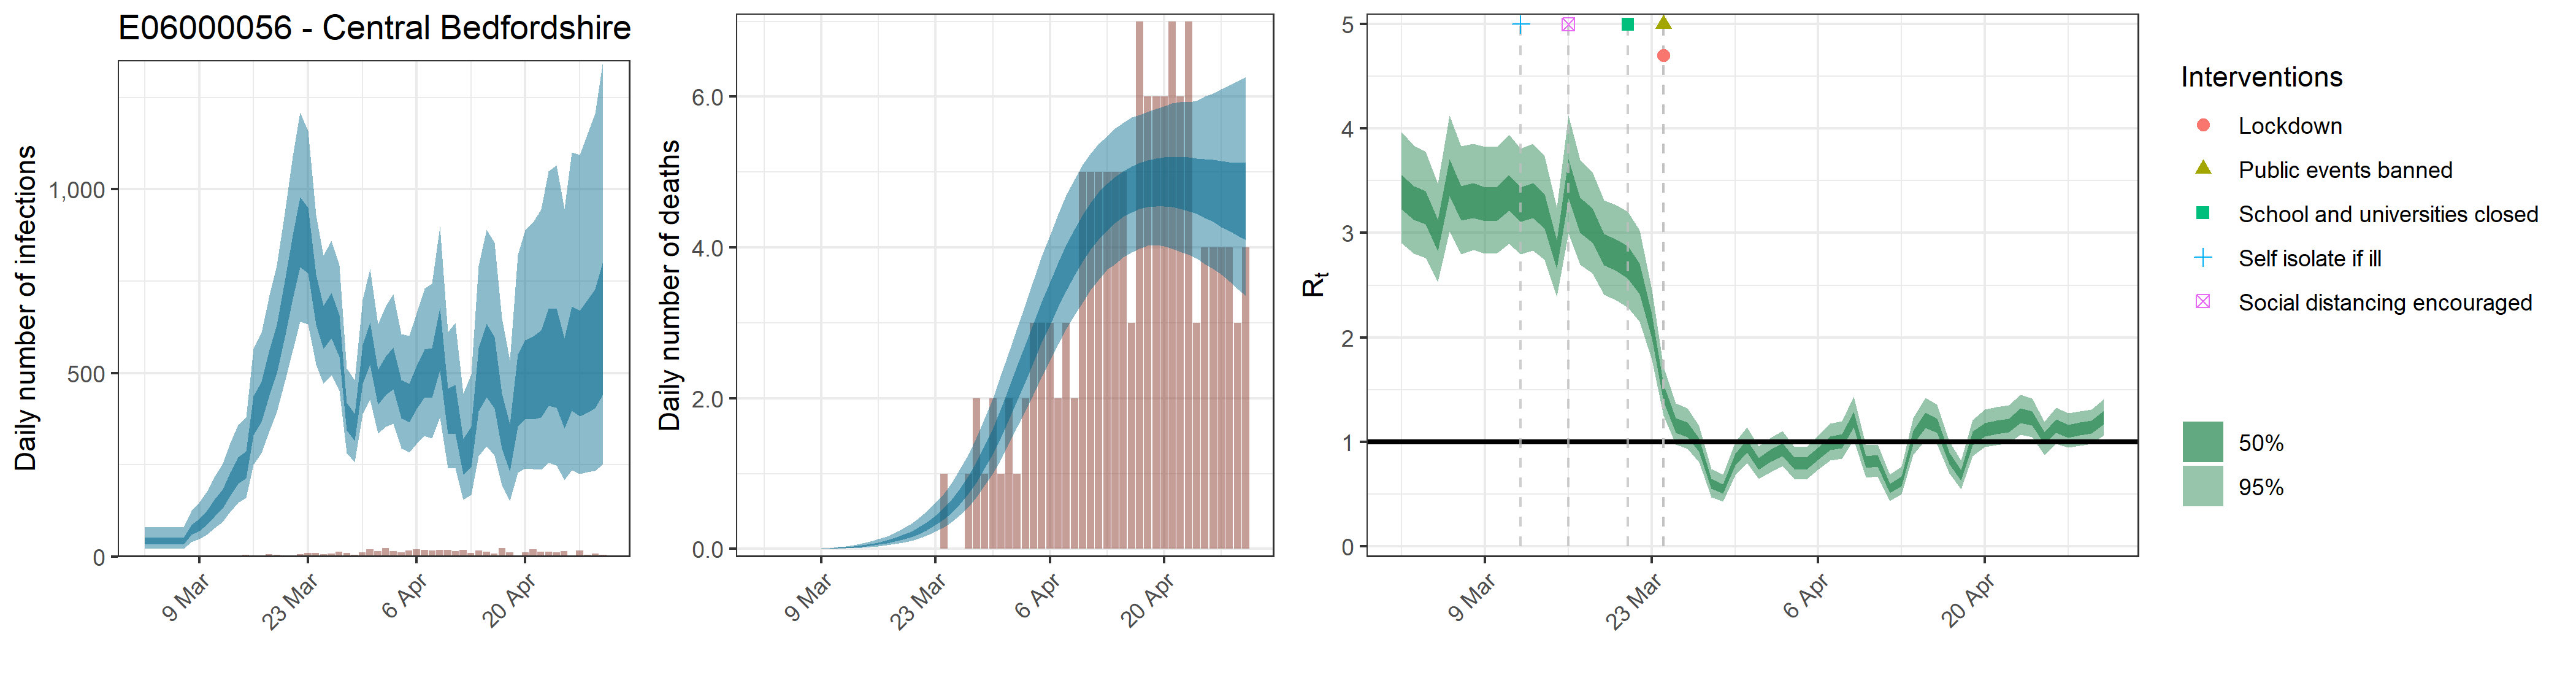

Data behind this chart, as committed beside it:
, date, country, reported_cases, predicted_cases, cases_min, cases_max, cases_min2, cases_max2, reported_deaths, estimated_deaths, deaths_min, deaths_max, deaths_min2, deaths_max2, rt, rt_min, rt_max, rt_min2, rt_max2, mu_rep, mu_li, mu_ui
1, 2020-03-02, E06000056 - Central Bedfordshire, 0, 42.96, 20.43, 80.37, 31.99, 51.24, 0, 4.29558310726845e-14, 2.04304429674412e-14, 8.03697267245976e-14, 3.19937688899511e-14, 5.12368374112654e-14, 3.398, 2.901, 3.965, 3.223, 3.558, 3.237, 2.757, 3.769
2, 2020-03-03, E06000056 - Central Bedfordshire, 0, 42.96, 20.43, 80.37, 31.99, 51.24, 0, 8.43787024907371e-07, 4.12661740857358e-07, 1.5406227555946e-06, 6.36878630730521e-07, 1.00110494404062e-06, 3.294, 2.805, 3.836, 3.125, 3.451, 3.237, 2.757, 3.769
3, 2020-03-04, E06000056 - Central Bedfordshire, 0, 42.96, 20.43, 80.37, 31.99, 51.24, 0, 1.43443794234253e-05, 7.01524959457509e-06, 2.61905868451082e-05, 1.08269367224189e-05, 1.70187840486906e-05, 3.248, 2.762, 3.781, 3.084, 3.401, 3.237, 2.757, 3.769
4, 2020-03-05, E06000056 - Central Bedfordshire, 0, 42.96, 20.43, 80.37, 31.99, 51.24, 0, 9.02852116650887e-05, 4.41548062717373e-05, 0.0001648, 6.81460134881657e-05, 0.0001071, 2.981, 2.532, 3.472, 2.824, 3.124, 3.237, 2.757, 3.769
5, 2020-03-06, E06000056 - Central Bedfordshire, 0, 42.96, 20.43, 80.37, 31.99, 51.24, 0, 0.0003679, 0.0001799, 0.0006717, 0.0002777, 0.0004365, 3.538, 3.015, 4.128, 3.354, 3.709, 3.237, 2.757, 3.769
6, 2020-03-07, E06000056 - Central Bedfordshire, 0, 42.96, 20.43, 80.37, 31.99, 51.24, 0, 0.001045, 0.0005109, 0.001907, 0.0007885, 0.001239, 3.29, 2.794, 3.831, 3.123, 3.448, 3.237, 2.757, 3.769
7, 2020-03-08, E06000056 - Central Bedfordshire, 0, 74.16, 40.22, 124.3, 58.76, 86.41, 0, 0.002387, 0.001168, 0.004359, 0.001802, 0.002833, 3.318, 2.836, 3.854, 3.145, 3.477, 3.237, 2.757, 3.769
8, 2020-03-09, E06000056 - Central Bedfordshire, 0, 88.53, 48.12, 148.6, 70.11, 102.9, 0, 0.004653, 0.002276, 0.008496, 0.003512, 0.005521, 3.284, 2.8, 3.827, 3.116, 3.437, 3.237, 2.757, 3.769
9, 2020-03-10, E06000056 - Central Bedfordshire, 2, 107.5, 59.52, 176.6, 85.73, 124.5, 0, 0.008155, 0.00399, 0.01488, 0.006156, 0.009674, 3.289, 2.811, 3.825, 3.12, 3.444, 3.237, 2.757, 3.769
10, 2020-03-11, E06000056 - Central Bedfordshire, 1, 135.4, 77.21, 218.9, 109.1, 156.1, 0, 0.0132, 0.006468, 0.02407, 0.009968, 0.01565, 3.393, 2.898, 3.946, 3.217, 3.556, 3.237, 2.757, 3.769
11, 2020-03-12, E06000056 - Central Bedfordshire, 0, 160.5, 94.27, 254, 130.9, 183.8, 0, 0.02018, 0.009931, 0.03674, 0.01526, 0.02392, 3.279, 2.798, 3.81, 3.108, 3.436, 3.237, 2.757, 3.769
12, 2020-03-13, E06000056 - Central Bedfordshire, 3, 199.9, 120.6, 309.2, 164.3, 228.1, 0, 0.02939, 0.01455, 0.05333, 0.02228, 0.03481, 3.318, 2.832, 3.857, 3.144, 3.479, 3.237, 2.757, 3.769
13, 2020-03-14, E06000056 - Central Bedfordshire, 0, 238.1, 146.8, 358.5, 198.2, 269.8, 0, 0.04124, 0.02061, 0.07443, 0.03136, 0.0488, 3.216, 2.743, 3.739, 3.047, 3.371, 3.237, 2.757, 3.769
14, 2020-03-15, E06000056 - Central Bedfordshire, 5, 254.5, 159.2, 378.7, 214, 287.3, 0, 0.05612, 0.0283, 0.1004, 0.04288, 0.06636, 2.799, 2.39, 3.246, 2.659, 2.932, 3.237, 2.757, 3.769
15, 2020-03-16, E06000056 - Central Bedfordshire, 0, 390, 250.6, 566.4, 331, 436.8, 0, 0.07454, 0.03804, 0.1315, 0.05717, 0.0879, 3.527, 3, 4.125, 3.331, 3.706, 3.237, 2.757, 3.769
16, 2020-03-17, E06000056 - Central Bedfordshire, 0, 426.3, 281.6, 609.7, 366.6, 476.1, 0, 0.09724, 0.05034, 0.17, 0.07509, 0.1143, 3.178, 2.696, 3.702, 3.004, 3.34, 3.237, 2.757, 3.769
17, 2020-03-18, E06000056 - Central Bedfordshire, 6, 506.3, 341.3, 712.3, 439, 562.1, 0, 0.1253, 0.06631, 0.2163, 0.09754, 0.1469, 3.079, 2.615, 3.583, 2.908, 3.237, 3.237, 2.757, 3.769
18, 2020-03-19, E06000056 - Central Bedfordshire, 4, 572, 393.9, 794.1, 498.5, 631.1, 0, 0.1596, 0.08663, 0.27, 0.1256, 0.1865, 2.847, 2.406, 3.315, 2.692, 2.993, 3.237, 2.757, 3.769
19, 2020-03-20, E06000056 - Central Bedfordshire, 2, 679.7, 475.4, 936.2, 596.8, 750.2, 0, 0.2011, 0.1115, 0.337, 0.1599, 0.2347, 2.792, 2.354, 3.265, 2.637, 2.938, 3.237, 2.757, 3.769
20, 2020-03-21, E06000056 - Central Bedfordshire, 3, 794.4, 561.3, 1091, 701, 875.7, 0, 0.2517, 0.1428, 0.4153, 0.202, 0.2926, 2.721, 2.285, 3.2, 2.561, 2.873, 3.237, 2.757, 3.769
21, 2020-03-22, E06000056 - Central Bedfordshire, 6, 891.9, 639, 1210, 788.1, 979.8, 0, 0.3131, 0.1819, 0.5041, 0.2543, 0.3632, 2.565, 2.15, 3.024, 2.414, 2.711, 3.237, 2.757, 3.769
22, 2020-03-23, E06000056 - Central Bedfordshire, 10, 867.5, 633.7, 1160, 771.9, 951, 0, 0.3871, 0.2294, 0.611, 0.3178, 0.4463, 2.109, 1.784, 2.455, 1.99, 2.22, 3.237, 2.757, 3.769
23, 2020-03-24, E06000056 - Central Bedfordshire, 9, 704.3, 522.6, 930.9, 630.9, 768.1, 1, 0.4761, 0.2896, 0.7373, 0.3945, 0.5463, 1.469, 1.25, 1.713, 1.384, 1.55, 3.237, 2.757, 3.769
24, 2020-03-25, E06000056 - Central Bedfordshire, 6, 629.4, 470.8, 820.6, 566.6, 682.7, 0, 0.5829, 0.3618, 0.8836, 0.4872, 0.6646, 1.159, 0.9726, 1.366, 1.084, 1.229, 3.237, 2.757, 3.769
25, 2020-03-26, E06000056 - Central Bedfordshire, 8, 661.9, 493.9, 860.8, 595.3, 717.6, 0, 0.71, 0.4532, 1.06, 0.5996, 0.8047, 1.119, 0.9337, 1.321, 1.044, 1.187, 3.237, 2.757, 3.769
26, 2020-03-27, E06000056 - Central Bedfordshire, 12, 606, 452.1, 793.8, 544.4, 657.9, 1, 0.8594, 0.5594, 1.256, 0.7319, 0.9708, 0.9714, 0.8024, 1.153, 0.9045, 1.031, 3.237, 2.757, 3.769
27, 2020-03-28, E06000056 - Central Bedfordshire, 10, 383.9, 282, 513, 343.3, 419.2, 2, 1.032, 0.6901, 1.482, 0.886, 1.16, 0.5976, 0.4675, 0.7402, 0.5497, 0.6425, 3.237, 2.757, 3.769
28, 2020-03-29, E06000056 - Central Bedfordshire, 5, 354.5, 256.7, 480.9, 316.2, 388.2, 1, 1.229, 0.8382, 1.732, 1.066, 1.374, 0.5483, 0.4257, 0.684, 0.5032, 0.5907, 3.237, 2.757, 3.769
29, 2020-03-30, E06000056 - Central Bedfordshire, 11, 527.9, 388.8, 699.9, 471.6, 575.4, 2, 1.448, 1.009, 2.007, 1.264, 1.609, 0.8338, 0.6778, 0.9974, 0.7724, 0.8885, 3.237, 2.757, 3.769
30, 2020-03-31, E06000056 - Central Bedfordshire, 19, 586.3, 427.1, 783.5, 523, 638.6, 1, 1.687, 1.196, 2.316, 1.485, 1.871, 0.963, 0.7953, 1.141, 0.8961, 1.023, 3.237, 2.757, 3.769
31, 2020-04-01, E06000056 - Central Bedfordshire, 14, 465.8, 335, 632.7, 413.8, 509.9, 2, 1.943, 1.401, 2.614, 1.721, 2.145, 0.7934, 0.6427, 0.9539, 0.7342, 0.8453, 3.237, 2.757, 3.769
32, 2020-04-02, E06000056 - Central Bedfordshire, 23, 497.2, 353.7, 682.9, 440.8, 545.6, 1, 2.209, 1.614, 2.929, 1.968, 2.427, 0.8707, 0.7119, 1.039, 0.8077, 0.9267, 3.237, 2.757, 3.769
33, 2020-04-03, E06000056 - Central Bedfordshire, 14, 517.2, 362.1, 715.7, 456.3, 568.8, 2, 2.48, 1.835, 3.252, 2.222, 2.72, 0.9292, 0.7659, 1.105, 0.8637, 0.9882, 3.237, 2.757, 3.769
34, 2020-04-04, E06000056 - Central Bedfordshire, 11, 433.1, 295.1, 605.5, 377.9, 480.2, 3, 2.751, 2.058, 3.57, 2.48, 2.999, 0.795, 0.6459, 0.9513, 0.7365, 0.8501, 3.237, 2.757, 3.769
35, 2020-04-05, E06000056 - Central Bedfordshire, 16, 422.9, 282.9, 600.9, 365.7, 470.8, 3, 3.017, 2.283, 3.877, 2.735, 3.28, 0.791, 0.6392, 0.9506, 0.7313, 0.8485, 3.237, 2.757, 3.769
36, 2020-04-06, E06000056 - Central Bedfordshire, 20, 465.9, 306.8, 663.7, 401.9, 519.5, 3, 3.272, 2.503, 4.163, 2.978, 3.548, 0.8907, 0.7318, 1.057, 0.8275, 0.9476, 3.237, 2.757, 3.769
37, 2020-04-07, E06000056 - Central Bedfordshire, 18, 505.3, 328, 729.8, 433.4, 564.1, 2, 3.513, 2.713, 4.438, 3.208, 3.799, 0.9894, 0.8203, 1.175, 0.9215, 1.05, 3.237, 2.757, 3.769
38, 2020-04-08, E06000056 - Central Bedfordshire, 16, 506, 322.6, 742.7, 431.6, 568.1, 3, 3.736, 2.918, 4.69, 3.425, 4.033, 1.01, 0.8405, 1.198, 0.9413, 1.072, 3.237, 2.757, 3.769
39, 2020-04-09, E06000056 - Central Bedfordshire, 17, 601.4, 378.7, 899, 508, 678.4, 2, 3.938, 3.102, 4.905, 3.63, 4.246, 1.214, 1.019, 1.433, 1.138, 1.287, 3.237, 2.757, 3.769
40, 2020-04-10, E06000056 - Central Bedfordshire, 18, 401, 239.5, 611.4, 333.9, 457.5, 5, 4.12, 3.271, 5.097, 3.813, 4.435, 0.8085, 0.6588, 0.9661, 0.7479, 0.8616, 3.237, 2.757, 3.769
41, 2020-04-11, E06000056 - Central Bedfordshire, 14, 408.6, 241.6, 635.9, 335.8, 468.3, 5, 4.281, 3.437, 5.245, 3.976, 4.593, 0.8186, 0.6696, 0.9749, 0.7604, 0.8747, 3.237, 2.757, 3.769
42, 2020-04-12, E06000056 - Central Bedfordshire, 18, 276.4, 155.6, 443.3, 223.1, 319.8, 5, 4.42, 3.571, 5.374, 4.108, 4.732, 0.555, 0.4332, 0.6867, 0.5106, 0.5963, 3.237, 2.757, 3.769
43, 2020-04-13, E06000056 - Central Bedfordshire, 9, 304.6, 167.9, 495.6, 244, 353.5, 5, 4.536, 3.707, 5.473, 4.224, 4.85, 0.6223, 0.4954, 0.7598, 0.5728, 0.6655, 3.237, 2.757, 3.769
44, 2020-04-14, E06000056 - Central Bedfordshire, 16, 490.2, 273.2, 792.3, 394.8, 568.4, 5, 4.634, 3.784, 5.581, 4.327, 4.939, 1.041, 0.8721, 1.226, 0.973, 1.104, 3.237, 2.757, 3.769
45, 2020-04-15, E06000056 - Central Bedfordshire, 13, 544.9, 300.8, 890.2, 434.3, 634.1, 5, 4.715, 3.869, 5.656, 4.404, 5.012, 1.205, 1.014, 1.421, 1.13, 1.277, 3.237, 2.757, 3.769
46, 2020-04-16, E06000056 - Central Bedfordshire, 7, 512.5, 274.5, 855.6, 404.3, 597.8, 3, 4.779, 3.934, 5.731, 4.467, 5.073, 1.156, 0.9738, 1.358, 1.084, 1.224, 3.237, 2.757, 3.769
47, 2020-04-17, E06000056 - Central Bedfordshire, 22, 377.5, 194.3, 650.5, 292.8, 444.5, 7, 4.824, 3.984, 5.759, 4.512, 5.124, 0.8483, 0.699, 1.003, 0.7887, 0.9006, 3.237, 2.757, 3.769
48, 2020-04-18, E06000056 - Central Bedfordshire, 11, 305, 151.6, 534, 231.7, 361.1, 6, 4.857, 4.021, 5.803, 4.537, 5.156, 0.6786, 0.5462, 0.8187, 0.6296, 0.7246, 3.237, 2.757, 3.769
49, 2020-04-19, E06000056 - Central Bedfordshire, 2, 462.8, 228, 821.6, 353.5, 551.8, 6, 4.878, 4.037, 5.841, 4.548, 5.183, 1.034, 0.8628, 1.211, 0.9675, 1.098, 3.237, 2.757, 3.769
50, 2020-04-20, E06000056 - Central Bedfordshire, 11, 494.4, 240.9, 888.7, 374.1, 589.3, 6, 4.885, 4.018, 5.872, 4.549, 5.199, 1.12, 0.9492, 1.307, 1.053, 1.183, 3.237, 2.757, 3.769
51, 2020-04-21, E06000056 - Central Bedfordshire, 20, 500.3, 238.6, 910, 374.1, 600.1, 7, 4.88, 3.982, 5.918, 4.537, 5.198, 1.14, 0.9677, 1.331, 1.072, 1.204, 3.237, 2.757, 3.769
52, 2020-04-22, E06000056 - Central Bedfordshire, 13, 511.5, 237.5, 945.1, 378.2, 615.9, 6, 4.867, 3.943, 5.932, 4.512, 5.203, 1.16, 0.9865, 1.35, 1.092, 1.223, 3.237, 2.757, 3.769
53, 2020-04-23, E06000056 - Central Bedfordshire, 13, 560.2, 254.9, 1050, 410.4, 674.8, 7, 4.848, 3.907, 5.931, 4.48, 5.199, 1.252, 1.07, 1.451, 1.182, 1.32, 3.237, 2.757, 3.769
54, 2020-04-24, E06000056 - Central Bedfordshire, 11, 559.5, 247.9, 1066, 405.7, 676.5, 3, 4.823, 3.851, 5.949, 4.446, 5.184, 1.223, 1.044, 1.418, 1.155, 1.289, 3.237, 2.757, 3.769
55, 2020-04-25, E06000056 - Central Bedfordshire, 15, 486.5, 209.2, 947.5, 348.2, 594.2, 4, 4.796, 3.784, 6.001, 4.39, 5.177, 1.032, 0.8726, 1.191, 0.9728, 1.09, 3.237, 2.757, 3.769
56, 2020-04-26, E06000056 - Central Bedfordshire, 3, 558.9, 235.8, 1101, 396.7, 681.9, 4, 4.766, 3.717, 6.042, 4.339, 5.162, 1.153, 0.9796, 1.328, 1.087, 1.217, 3.237, 2.757, 3.769
57, 2020-04-27, E06000056 - Central Bedfordshire, 16, 547.9, 224.4, 1094, 382.3, 669.9, 4, 4.734, 3.642, 6.098, 4.273, 5.148, 1.104, 0.9427, 1.273, 1.042, 1.162, 3.237, 2.757, 3.769
58, 2020-04-28, E06000056 - Central Bedfordshire, 4, 569.8, 229.6, 1152, 392.9, 699.4, 4, 4.702, 3.551, 6.154, 4.217, 5.135, 1.123, 0.9609, 1.294, 1.061, 1.183, 3.237, 2.757, 3.769
59, 2020-04-29, E06000056 - Central Bedfordshire, 7, 591.2, 233.7, 1207, 403.7, 728.3, 3, 4.673, 3.451, 6.206, 4.159, 5.127, 1.142, 0.9794, 1.311, 1.081, 1.202, 3.237, 2.757, 3.769
60, 2020-04-30, E06000056 - Central Bedfordshire, 4, 651.1, 251.8, 1352, 442.2, 804.4, 4, 4.649, 3.358, 6.261, 4.1, 5.126, 1.233, 1.062, 1.412, 1.169, 1.295, 3.237, 2.757, 3.769
